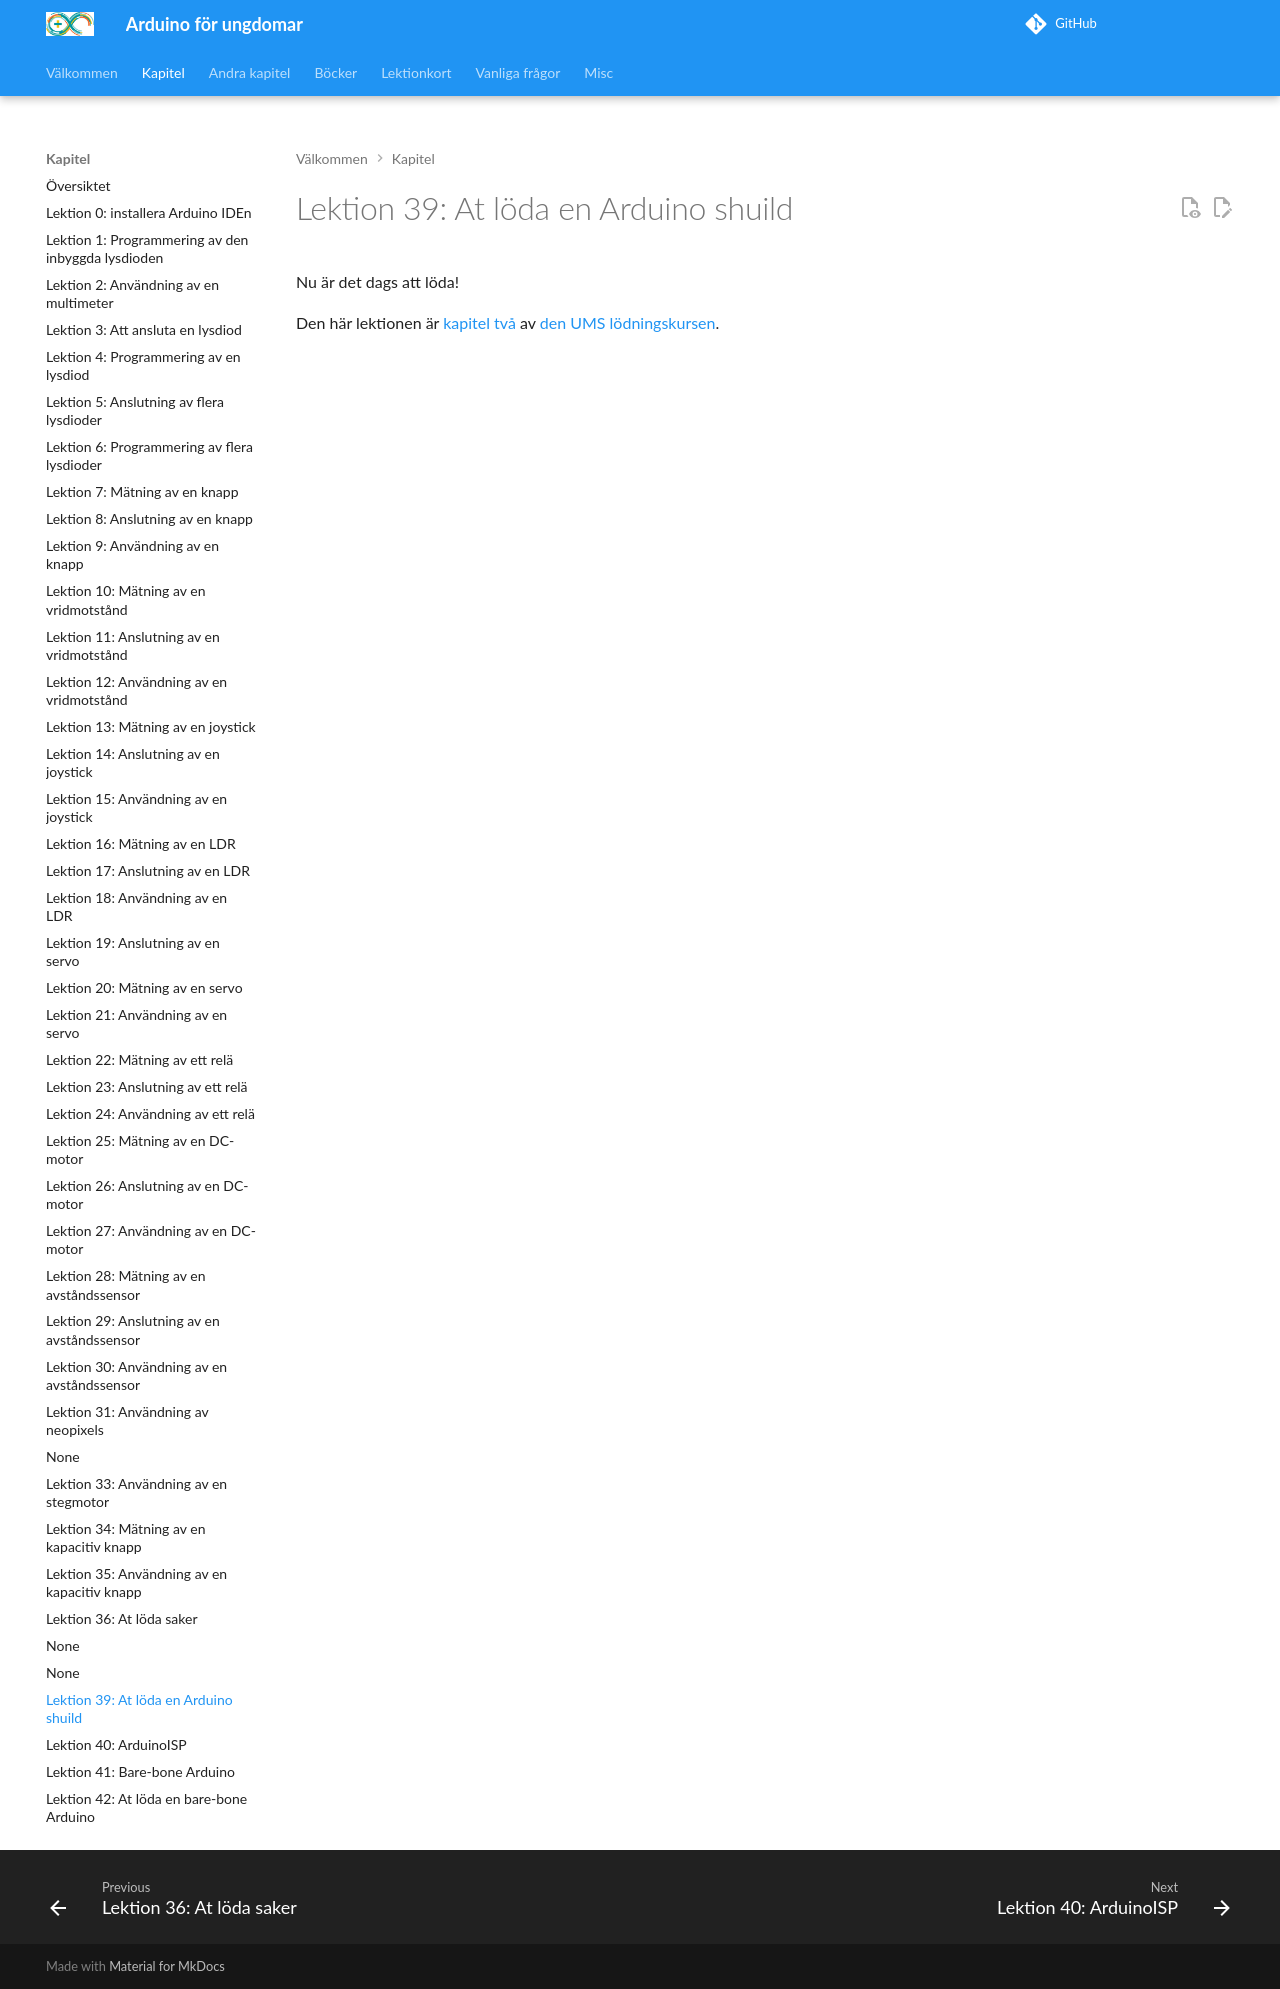

repository: richelbilderbeek/arduino_foer_ungdomar · page: kapitel/39_att_loeda_en_arduino_shield/index.html · generator: mkdocs

# Lektion 39: At löda en Arduino shuild

Nu är det dags att löda!

Den här lektionen är
[kapitel två](https://richelbilderbeek.github.io/loedningskurs/chapters/2_solder_arduino_shield/)
av [den UMS lödningskursen](https://richelbilderbeek.github.io/loedningskurs/).
